Labelled photos from "processed", an image-classification folder in pluto311207/Smart_Trash_Bin_AI-AIvsArduino-. The possible labels are: metal, paper, plastic.

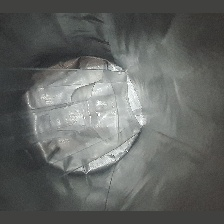
Label: plastic

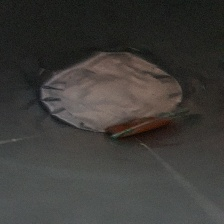
Label: plastic

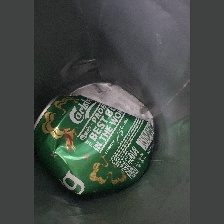
Label: metal

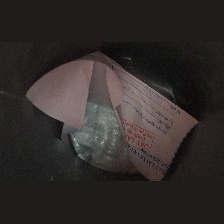
Label: paper

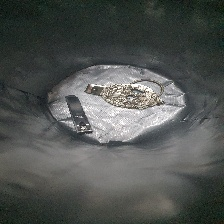
Label: metal

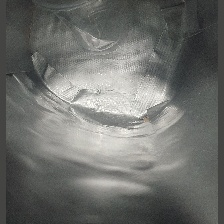
Label: plastic
